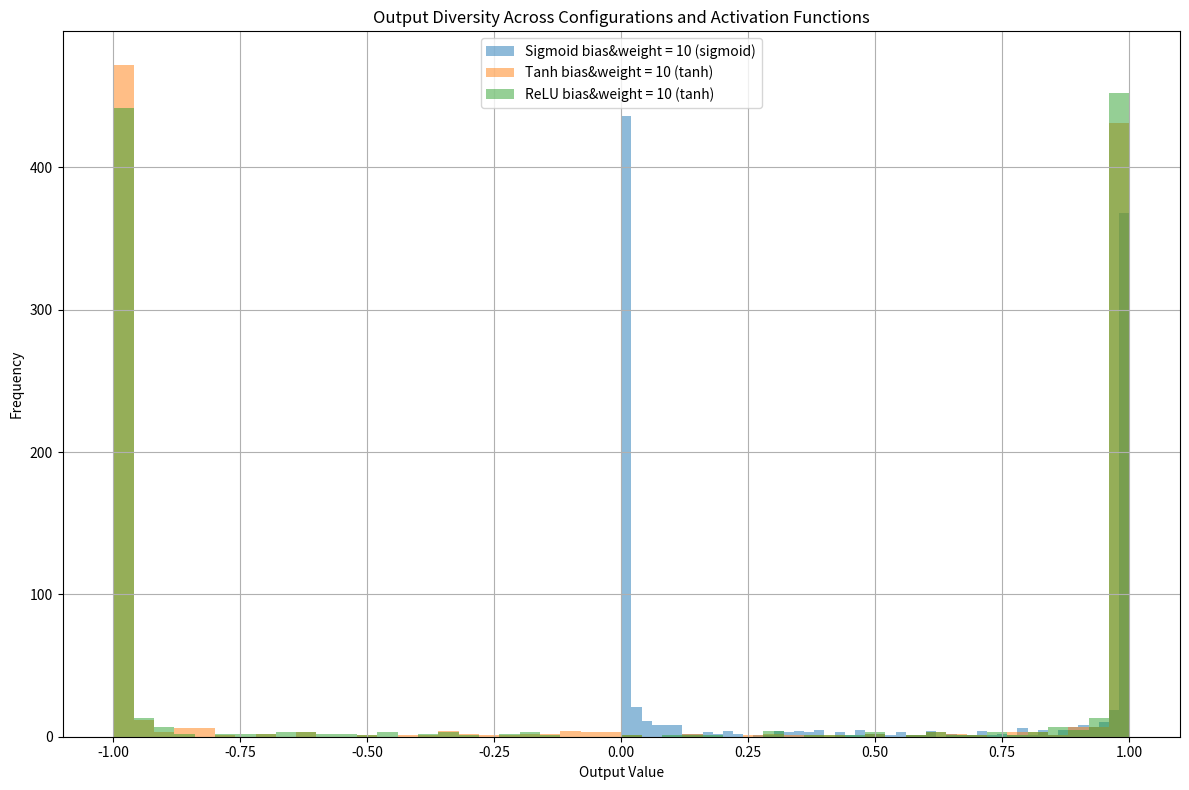

This figure's Python source:
import numpy as np
import matplotlib.pyplot as plt

# Define configurations as dictionaries
configurations = [
    {"bias_init_stdev": 10.0, "weight_init_stdev": 10.0, "activation": "sigmoid", "label": "Sigmoid bias&weight = 10"},
    {"bias_init_stdev": 10.0, "weight_init_stdev": 10.0, "activation": "tanh", "label": "Tanh bias&weight = 10"},
    {"bias_init_stdev": 10.0, "weight_init_stdev": 10.0, "activation": "tanh", "label": "ReLU bias&weight = 10"},
]

# Activation functions
def sigmoid(x):
    return 1 / (1 + np.exp(-x))

def tanh(x):
    return np.tanh(x)

def relu(x):
    return np.maximum(x, x)

# Simulate network outputs
def simulate_outputs(config, num_samples=1000):
    biases = np.random.normal(0, config["bias_init_stdev"], num_samples)
    weights = np.random.normal(0, config["weight_init_stdev"], num_samples)
    # Simulate output as a simple linear combination
    raw_outputs = biases + weights

    # Apply activation function
    if config["activation"] == "sigmoid":
        outputs = sigmoid(raw_outputs)
    elif config["activation"] == "tanh":
        outputs = tanh(raw_outputs)
    elif config["activation"] == "relu":
        outputs = relu(raw_outputs)
    else:
        outputs = raw_outputs  # No activation

    return outputs

# Plot the outputs
plt.figure(figsize=(12, 8))
for config in configurations:
    outputs = simulate_outputs(config)
    plt.hist(outputs, bins=50, alpha=0.5, label=f"{config['label']} ({config['activation']})")

# Your plotting code here
plt.title("Output Diversity Across Configurations and Activation Functions")
plt.xlabel("Output Value")
plt.ylabel("Frequency")
plt.legend()
plt.grid(True)

# Adjust layout
plt.tight_layout()

# Display the plot
plt.show()